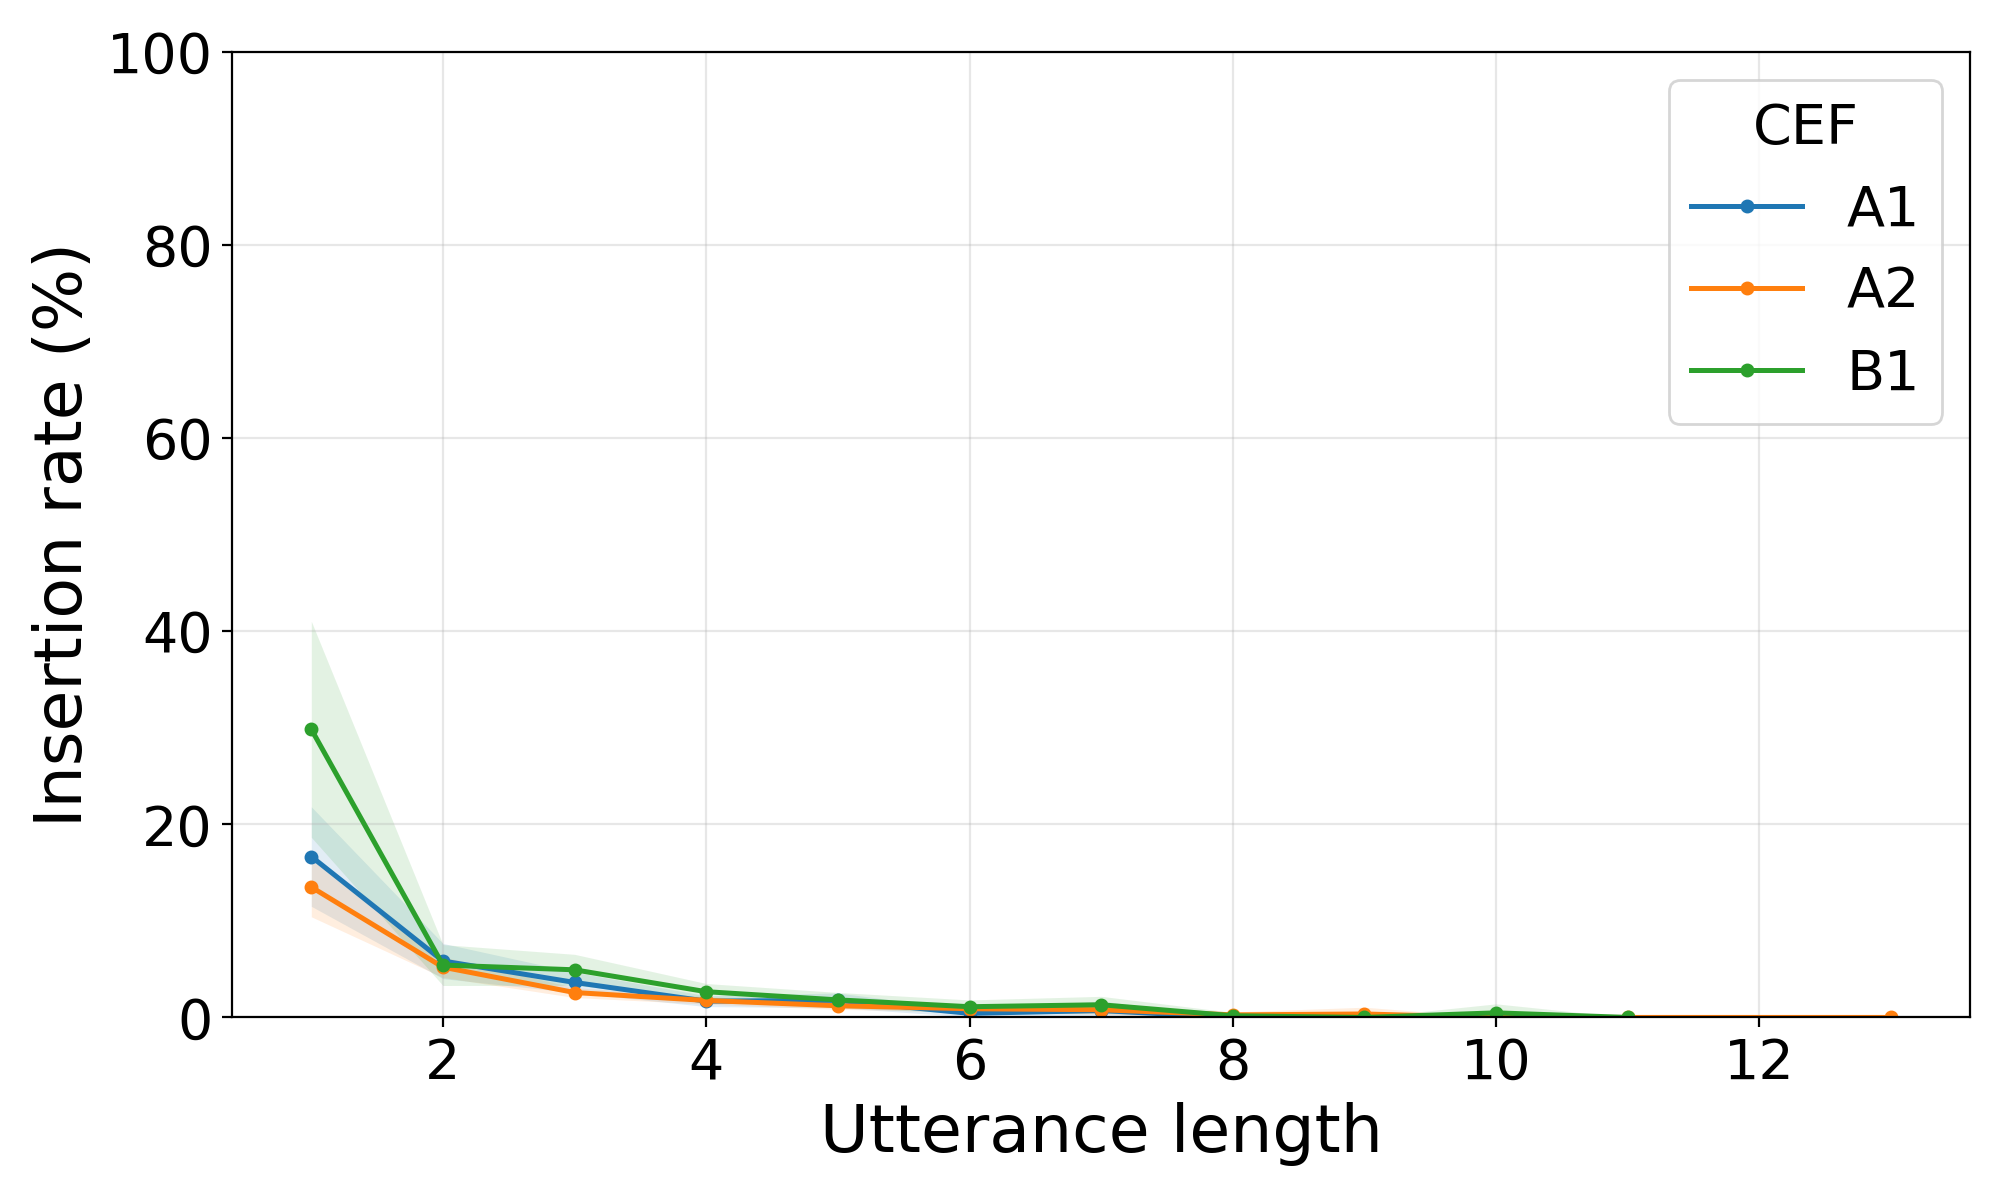

Data behind this chart, as committed beside it:
speech, model, cef, utterance_length, utterance_count, insertion_rate, insertion_rate_ci_lower, insertion_rate_ci_upper
read, chirp, A1, 1, 258, 0.1667, 0.1151, 0.2182
read, chirp, A1, 2, 462, 0.05844, 0.04021, 0.07667
read, chirp, A1, 3, 579, 0.03627, 0.02567, 0.04687
read, chirp, A1, 4, 563, 0.01687, 0.01127, 0.02248
read, chirp, A1, 5, 339, 0.0177, 0.01008, 0.02532
read, chirp, A1, 6, 197, 0.00423, 0.00056, 0.0079
read, chirp, A1, 7, 80, 0.007143, 0.0, 0.01698
read, chirp, A1, 8, 17, 0.0, 0.0, 0.0
read, chirp, A1, 9, 9, 0.0, 0.0, 0.0
read, chirp, A2, 1, 696, 0.1351, 0.1043, 0.1658
read, chirp, A2, 2, 1181, 0.05208, 0.04137, 0.06278
read, chirp, A2, 3, 1447, 0.0258, 0.02066, 0.03094
read, chirp, A2, 4, 1320, 0.01761, 0.01378, 0.02144
read, chirp, A2, 5, 841, 0.01213, 0.0084, 0.01586
read, chirp, A2, 6, 554, 0.009025, 0.005773, 0.01228
read, chirp, A2, 7, 233, 0.007971, 0.003112, 0.01283
read, chirp, A2, 8, 140, 0.002679, 0.0, 0.005688
read, chirp, A2, 9, 31, 0.003584, 0.0, 0.01061
read, chirp, A2, 10, 18, 0.0, 0.0, 0.0
read, chirp, A2, 11, 2, 0.0, 0.0, 0.0
read, chirp, A2, 13, 1, 0.0, 0.0, 0.0
read, chirp, B1, 1, 134, 0.2985, 0.1866, 0.4104
read, chirp, B1, 2, 258, 0.05426, 0.03309, 0.07544
read, chirp, B1, 3, 331, 0.04934, 0.03332, 0.06537
read, chirp, B1, 4, 403, 0.02668, 0.0182, 0.03515
read, chirp, B1, 5, 286, 0.01818, 0.01046, 0.02591
read, chirp, B1, 6, 255, 0.01111, 0.004096, 0.01813
read, chirp, B1, 7, 163, 0.01315, 0.004425, 0.02187
read, chirp, B1, 8, 71, 0.001761, 0.0, 0.005211
read, chirp, B1, 9, 18, 0.0, 0.0, 0.0
read, chirp, B1, 10, 21, 0.004762, 0.0, 0.01409
read, chirp, B1, 11, 3, 0.0, 0.0, 0.0
